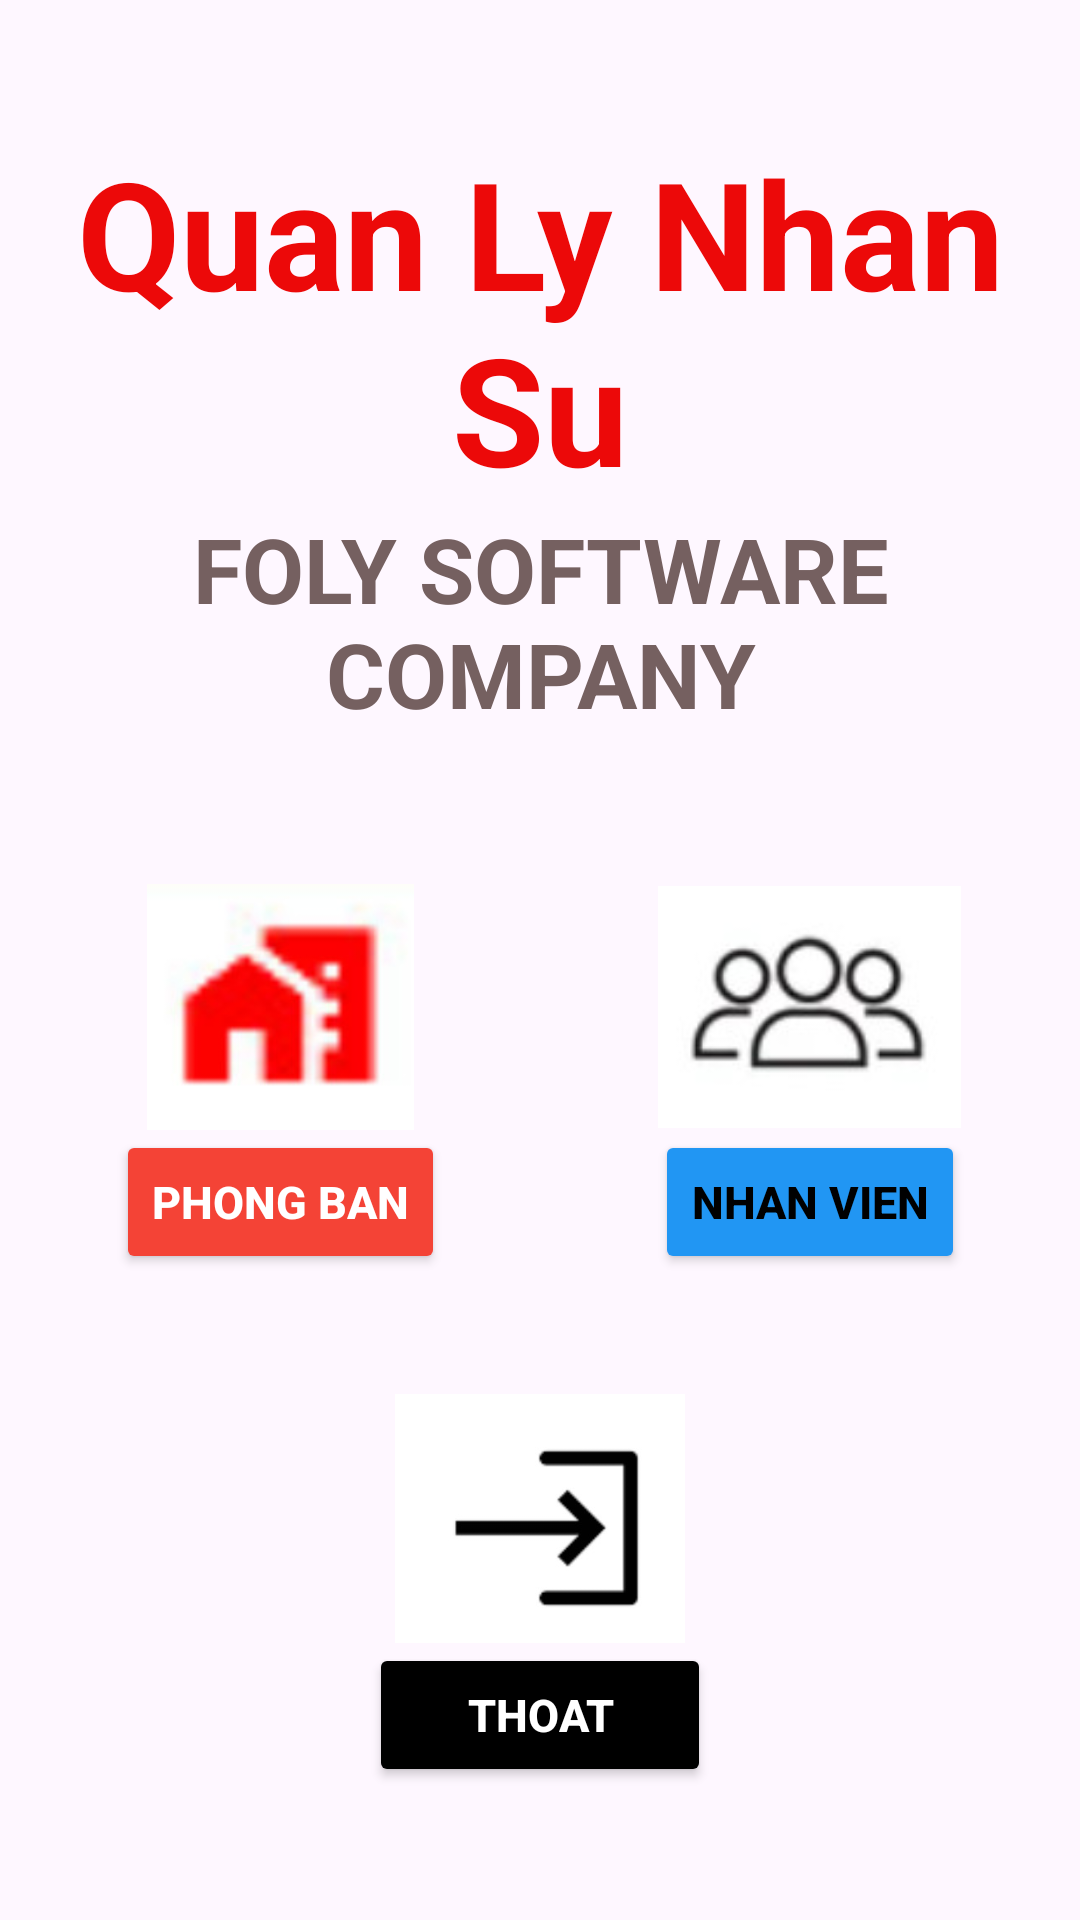

This screen was rendered from an Android layout file. Write that file and the resources it references.
<!-- AndroidManifest.xml: application theme Theme.Tuannaph35325_ASM1 -->
<!-- res/layout/activity_quanly.xml -->
<?xml version="1.0" encoding="utf-8"?>
<LinearLayout xmlns:android="http://schemas.android.com/apk/res/android"
    xmlns:tools="http://schemas.android.com/tools"
    android:layout_width="match_parent"
    android:layout_height="match_parent"
    android:gravity="center"
    android:orientation="vertical"
    tools:context=".quanly">

    <TextView
        android:layout_width="match_parent"
        android:layout_height="wrap_content"
        android:gravity="center"
        android:text="Quan Ly Nhan Su"
        android:textColor="#EC0909"
        android:textSize="50sp"
        android:textStyle="bold" />

    <TextView
        android:layout_width="match_parent"
        android:layout_height="wrap_content"
        android:gravity="center"
        android:text="FOLY SOFTWARE COMPANY"
        android:textColor="#756060"
        android:textSize="30sp"
        android:textStyle="bold" />

    <LinearLayout
        android:layout_width="395dp"
        android:layout_height="wrap_content"
        android:layout_marginTop="50sp"
        android:gravity="center"
        android:orientation="horizontal">

        <LinearLayout
            android:layout_width="wrap_content"
            android:layout_height="wrap_content"
            android:layout_marginEnd="70sp"
            android:gravity="center"
            android:orientation="vertical">

            <ImageView
                android:layout_width="101dp"
                android:layout_height="82dp"
                android:src="@drawable/anh4" />

            <Button
                android:id="@+id/btnPhongban"
                android:layout_width="wrap_content"
                android:layout_height="wrap_content"
                android:backgroundTint="#F44336"
                android:text="Phong Ban"
                android:textColor="@color/white"
                android:textSize="15sp"
                android:textStyle="bold" />

        </LinearLayout>

        <LinearLayout
            android:layout_width="wrap_content"
            android:layout_height="wrap_content"
            android:gravity="center"
            android:orientation="vertical">

            <ImageView
                android:layout_width="101dp"
                android:layout_height="82dp"
                android:src="@drawable/anh5" />

            <Button
                android:id="@+id/btnNhanvien"
                android:layout_width="wrap_content"
                android:layout_height="wrap_content"
                android:backgroundTint="#2196F3"
                android:text="Nhan Vien"
                android:textColor="@color/black"
                android:textSize="15sp"
                android:textStyle="bold" />

        </LinearLayout>


    </LinearLayout>

    <ImageView
        android:layout_width="106dp"
        android:layout_height="83dp"
        android:layout_marginTop="40sp"
        android:src="@drawable/anh6" />

    <Button
        android:id="@+id/btnthoat"
        android:layout_width="114dp"
        android:layout_height="wrap_content"
        android:backgroundTint="@color/black"
        android:text="Thoat"
        android:textColor="@color/white"
        android:textSize="15sp"
        android:textStyle="bold" />


</LinearLayout>
<!-- resources referenced by this layout -->
<resources>
  <!-- drawable anh4: jpg bitmap (drawable, 5764 bytes) -->
  <!-- drawable anh5: jpg bitmap (drawable, 2759 bytes) -->
  <!-- drawable anh6: jpg bitmap (drawable, 4994 bytes) -->
  <style name="Theme.Tuannaph35325_ASM1" parent="Base.Theme.Tuannaph35325_ASM1" />
  <style name="Base.Theme.Tuannaph35325_ASM1" parent="Theme.Material3.DayNight.NoActionBar">
          
          
      </style>
  <!-- not gathered from this repository: default colours our renderer supplied (Android Studio template values) -->
  <color name="black">#FF000000</color>
  <color name="white">#FFFFFFFF</color>
</resources>
